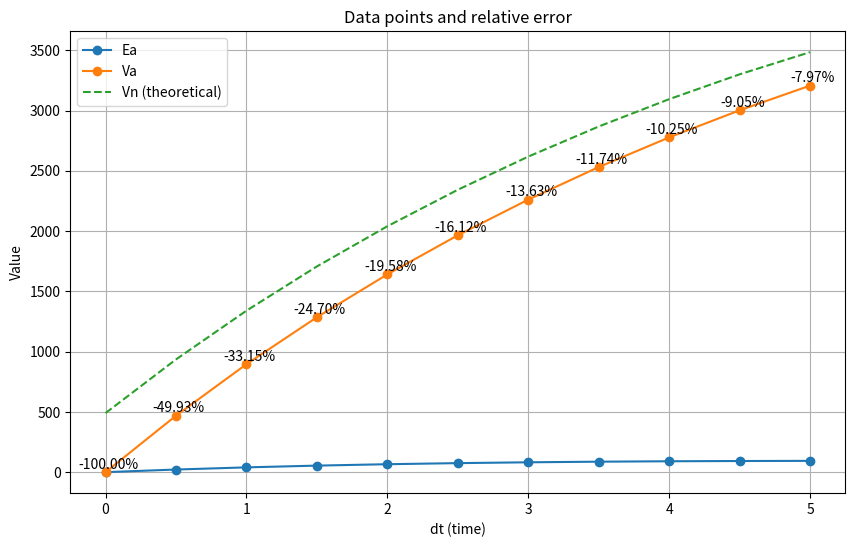

The script that saved this image:
import matplotlib.pyplot as plt

# Data
dt = [0, 0.5, 1, 1.5, 2, 2.5, 3, 3.5, 4, 4.5, 5]
E_a = [0, 21.8, 39.7, 54.3, 65.9, 74.9, 81.8, 86.9, 90.4, 92.5, 93.7]
V_a = [0, 468.2, 895.3, 1284.9, 1640.4, 1964.8, 2260.7, 2530.6, 2776.9, 3001.6, 3206.5]
Vn_theoretical = [490, 935.02, 1339.2, 1706.3, 2039.7, 2342.5, 2617.5, 2867.3, 3094.1, 3300.2, 3484.1]

# Calculate relative error
relative_error = [(va - vn) / vn * 100 for va, vn in zip(V_a, Vn_theoretical)]

# Plotting
plt.figure(figsize=(10, 6))
plt.plot(dt, E_a, label="Ea", marker='o')
plt.plot(dt, V_a, label="Va", marker='o')
plt.plot(dt, Vn_theoretical, label="Vn (theoretical)", linestyle='--')

for x, y, e in zip(dt, V_a, relative_error):
    plt.text(x+0.02, y+30, f"{e:.2f}%", ha="center")

plt.xlabel("dt (time)")
plt.ylabel("Value")
plt.title("Data points and relative error")
plt.legend()
plt.grid()
plt.show()

# Print relative error
print("Relative error:")
for e in relative_error:
    print(f"{e:.4f}")